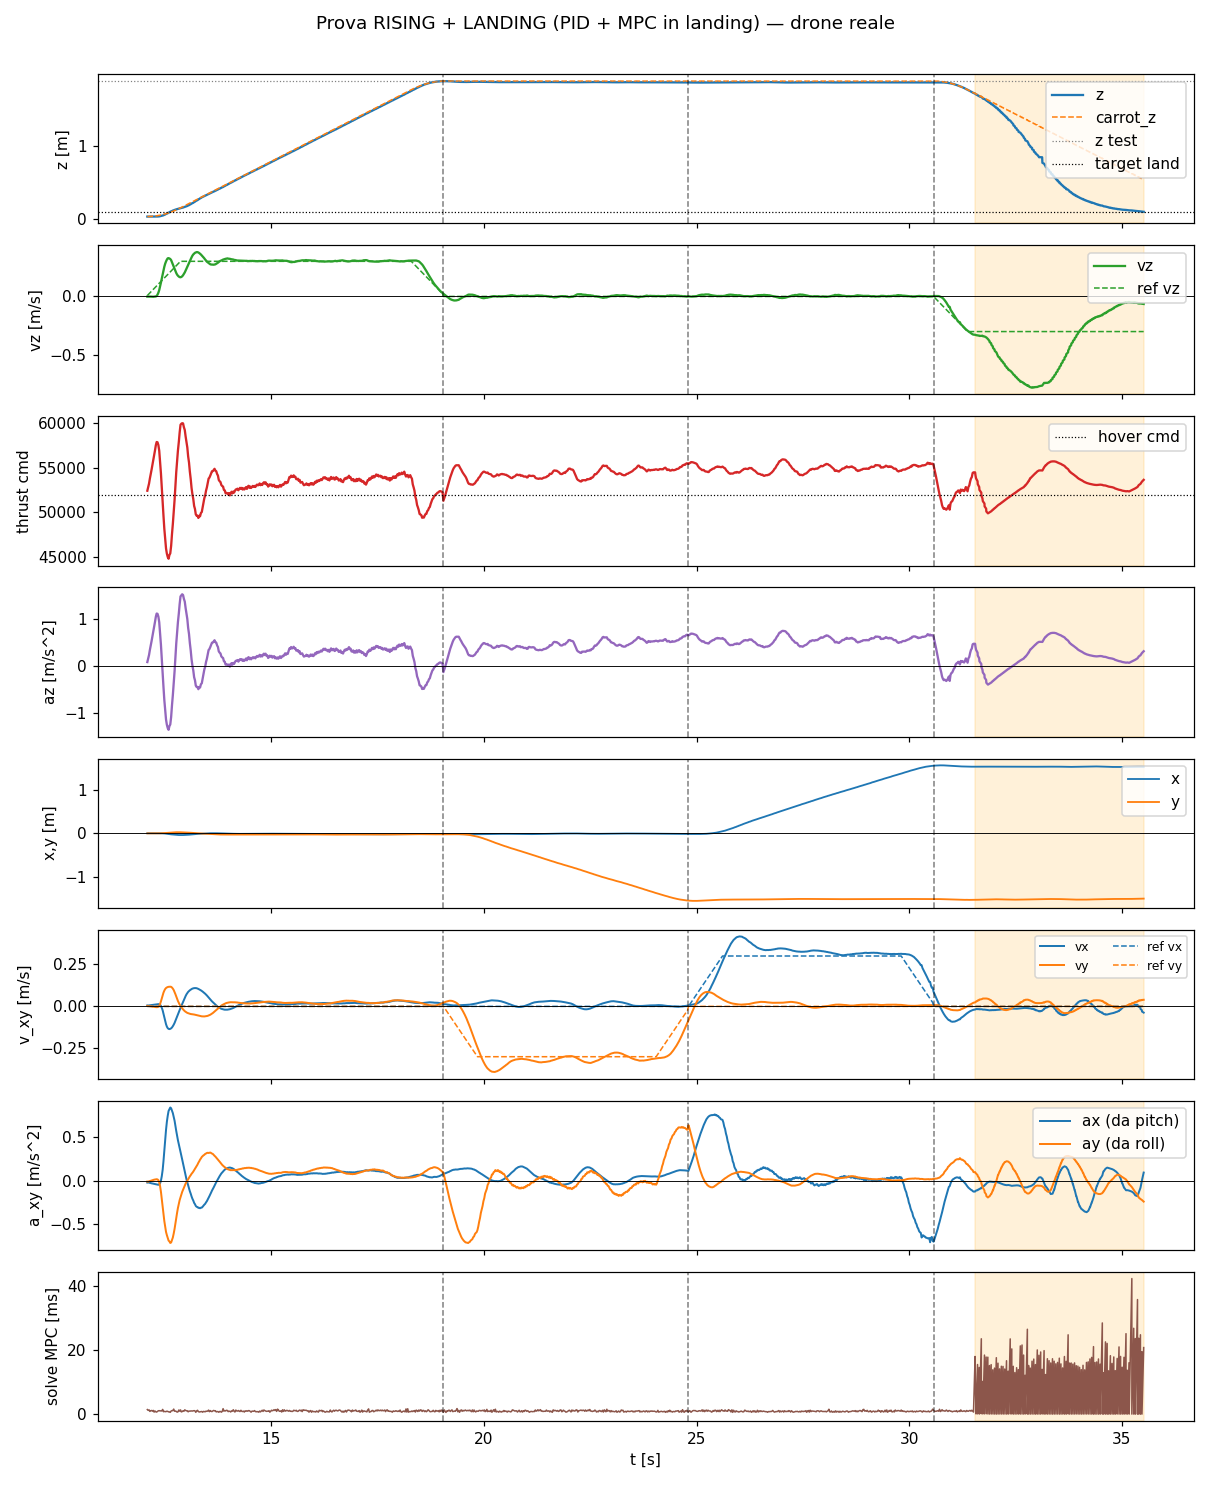

The table this chart was drawn from, first rows:
t, state, mode, x, y, z, vx, vy, vz, carrot_x, carrot_y, carrot_z, force, cmd, az, roll, pitch, solve_ms, ref_vx, ref_vy, ref_vz
12.09, rising, 0, 0.0002115, -0.00357, 0.03236, 0.005462, 0.002601, -0.001506, 0.0002115, -0.00357, 0.03244, 0.4951, 52408, 0.09144, 0.001051, -0.002207, 1.452, 0.0, 0.0, 0.007635
12.11, rising, 0, 0.0002058, -0.003567, 0.03236, 0.004932, 0.00277, -0.001363, 0.0002115, -0.00357, 0.03267, 0.4987, 52797, 0.1648, 0.001111, -0.001978, 1.198, 0.0, 0.0, 0.01511
12.13, rising, 0, 0.000212, -0.003572, 0.03236, 0.005731, 0.001898, -0.001608, 0.0002115, -0.00357, 0.03305, 0.5027, 53213, 0.2435, 0.0007551, -0.00228, 1.36, 0.0, 0.0, 0.02274
12.15, rising, 0, 0.0002175, -0.003571, 0.03237, 0.006506, 0.001003, -0.001639, 0.0002115, -0.00357, 0.03357, 0.5079, 53763, 0.3473, 0.0003941, -0.002567, 0.8786, 0.0, 0.0, 0.03009
12.17, rising, 0, 0.0002217, -0.003564, 0.03238, 0.007167, 6.352960917865857e-05, -0.001463, 0.0002115, -0.00357, 0.03425, 0.5124, 54244, 0.4382, 2.9527279828393462e-05, -0.002805, 1.072, 0.0, 0.0, 0.03765
12.19, rising, 0, 0.000205, -0.003568, 0.03237, 0.007908, -0.0007999, -0.00196, 0.0002115, -0.00357, 0.03508, 0.5175, 54778, 0.5391, -0.0003083, -0.003052, 1.175, 0.0, 0.0, 0.04515
12.21, rising, 0, 0.0002098, -0.003571, 0.03239, 0.008629, -0.001658, -0.001962, 0.0002115, -0.00357, 0.03606, 0.5224, 55301, 0.6379, -0.0006358, -0.003302, 0.9643, 0.0, 0.0, 0.05263
12.23, rising, 0, 0.0001817, -0.003591, 0.03241, 0.009202, -0.002491, -0.002865, 0.0002115, -0.00357, 0.03718, 0.528, 55891, 0.7494, -0.0009602, -0.003463, 1.19, 0.0, 0.0, 0.06011
12.25, rising, 0, 0.0001816, -0.003553, 0.03243, 0.009789, -0.003204, -0.001415, 0.0002115, -0.00357, 0.03845, 0.5326, 56377, 0.8412, -0.00119, -0.003654, 0.66, 0.0, 0.0, 0.06759
12.27, rising, 0, 0.0002076, -0.003519, 0.03245, 0.01047, -0.003902, -0.0007408, 0.0002115, -0.00357, 0.03992, 0.5379, 56940, 0.9476, -0.001414, -0.00389, 1.005, 0.0, 0.0, 0.07529
12.29, rising, 0, 0.0002171, -0.00351, 0.03248, 0.01119, -0.004426, -0.0002679, 0.0002115, -0.00357, 0.04148, 0.5433, 57510, 1.055, -0.001586, -0.004123, 0.7426, 0.0, 0.0, 0.08268
12.31, rising, 0, 0.0002231, -0.003503, 0.03263, 0.01198, -0.00481, 0.003981, 0.0002115, -0.00357, 0.04319, 0.5468, 57887, 1.126, -0.00171, -0.004392, 0.6664, 0.0, 0.0, 0.09012
12.33, rising, 0, 0.0001985, -0.003386, 0.03324, 0.01246, -0.004425, 0.01528, 0.0002115, -0.00357, 0.04506, 0.5465, 57852, 1.12, -0.001485, -0.004552, 0.891, 0.0, 0.0, 0.09759
12.35, rising, 0, 0.0001052, -0.003236, 0.03398, 0.01311, -0.002147, 0.03212, 0.0002115, -0.00357, 0.04711, 0.5435, 57538, 1.061, -0.0005448, -0.004747, 1.066, 0.0, 0.0, 0.1052
12.37, rising, 0, -9.180077904602513e-05, -0.003053, 0.03503, 0.01247, 0.003922, 0.05449, 0.0002115, -0.00357, 0.04929, 0.5375, 56900, 0.9401, 0.001844, -0.004415, 1.109, 0.0, 0.0, 0.1127
12.39, rising, 0, -0.000616, -0.002423, 0.03743, 0.00949, 0.01427, 0.08452, 0.0002115, -0.00357, 0.0516, 0.5261, 55696, 0.7125, 0.006298, -0.002978, 1.025, 0.0, 0.0, 0.1201
12.41, rising, 0, -0.001091, -0.001808, 0.0395, 0.002536, 0.02956, 0.1183, 0.0002115, -0.00357, 0.05409, 0.5136, 54365, 0.461, 0.01288, 2.6961791184998418e-05, 1.07, 0.0, 0.0, 0.1276
12.43, rising, 0, -0.00214, -0.0007878, 0.0435, -0.008185, 0.04763, 0.1531, 0.0002115, -0.00357, 0.0567, 0.4983, 52746, 0.1551, 0.02135, 0.005173, 1.009, 0.0, 0.0, 0.1351
12.45, rising, 0, -0.003156, 0.0001624, 0.04666, -0.02377, 0.06577, 0.1898, 0.0002115, -0.00357, 0.0595, 0.4834, 51170, -0.1426, 0.03031, 0.01262, 1.496, 0.0, 0.0, 0.1427
12.47, rising, 0, -0.00428, 0.001166, 0.0503, -0.04429, 0.0816, 0.2255, 0.0002115, -0.00357, 0.06243, 0.4686, 49609, -0.4374, 0.03889, 0.02274, 0.7862, 0.0, 0.0, 0.1502
12.49, rising, 0, -0.006383, 0.003027, 0.05651, -0.06577, 0.09377, 0.2536, 0.0002115, -0.00357, 0.06548, 0.4547, 48130, -0.7169, 0.0471, 0.03474, 0.8958, 0.0, 0.0, 0.1576
12.51, rising, 0, -0.008112, 0.004314, 0.06103, -0.08717, 0.1033, 0.2796, 0.0002115, -0.00357, 0.06874, 0.4442, 47022, -0.9262, 0.05368, 0.04676, 0.8049, 0.0, 0.0, 0.1652
12.53, rising, 0, -0.01092, 0.006495, 0.0683, -0.1061, 0.1091, 0.2987, 0.0002115, -0.00357, 0.07208, 0.4339, 45932, -1.132, 0.05973, 0.05922, 0.8171, 0.0, 0.0, 0.1726
12.55, rising, 0, -0.01292, 0.007843, 0.07334, -0.1208, 0.1127, 0.3145, 0.0002115, -0.00357, 0.07561, 0.4282, 45328, -1.246, 0.0635, 0.06874, 0.9407, 0.0, 0.0, 0.1801
12.57, rising, 0, -0.01518, 0.009412, 0.07857, -0.1298, 0.115, 0.3257, 0.0002115, -0.00357, 0.07931, 0.4247, 44963, -1.315, 0.06663, 0.07569, 0.8713, 0.0, 0.0, 0.1877
12.59, rising, 0, -0.0185, 0.01165, 0.08647, -0.1341, 0.1164, 0.3272, 0.0002115, -0.00357, 0.08311, 0.4229, 44764, -1.353, 0.06975, 0.08122, 0.7451, 0.0, 0.0, 0.1951
12.61, rising, 0, -0.02076, 0.01315, 0.09168, -0.1355, 0.117, 0.324, 0.0002115, -0.00357, 0.08711, 0.4268, 45185, -1.273, 0.0708, 0.08325, 0.703, 0.0, 0.0, 0.2026
12.63, rising, 0, -0.02402, 0.01527, 0.09926, -0.134, 0.1171, 0.3197, 0.0002115, -0.00357, 0.09124, 0.4285, 45365, -1.239, 0.07258, 0.08527, 0.5983, 0.0, 0.0, 0.2101
12.65, rising, 0, -0.02627, 0.0166, 0.104, -0.1308, 0.1161, 0.31, 0.0002115, -0.00357, 0.09553, 0.4366, 46216, -1.079, 0.07201, 0.0843, 1.006, 0.0, 0.0, 0.2177
12.67, rising, 0, -0.02819, 0.01787, 0.1087, -0.1257, 0.112, 0.2916, 0.0002115, -0.00357, 0.09993, 0.449, 47536, -0.8291, 0.06928, 0.08137, 1.119, 0.0, 0.0, 0.2251
12.69, rising, 0, -0.03112, 0.01949, 0.115, -0.1181, 0.1056, 0.273, 0.0002115, -0.00357, 0.1045, 0.4598, 48671, -0.6146, 0.06624, 0.07873, 1.105, 0.0, 0.0, 0.2326
12.71, rising, 0, -0.03279, 0.02043, 0.1189, -0.1092, 0.097, 0.2562, 0.0002115, -0.00357, 0.1092, 0.4727, 50036, -0.3568, 0.06156, 0.07419, 1.592, 0.0, 0.0, 0.2401
12.73, rising, 0, -0.03527, 0.02168, 0.1245, -0.09837, 0.08508, 0.2367, 0.0002115, -0.00357, 0.1144, 0.4856, 51405, -0.0982, 0.05601, 0.0698, 0.9358, 0.0, 0.0, 0.2481
12.75, rising, 0, -0.03664, 0.02225, 0.1279, -0.08614, 0.07278, 0.2165, 0.0002115, -0.00357, 0.1192, 0.5007, 53004, 0.204, 0.04982, 0.06389, 0.969, 0.0, 0.0, 0.2552
12.77, rising, 0, -0.03794, 0.02263, 0.131, -0.07281, 0.05859, 0.2003, 0.0002115, -0.00357, 0.1244, 0.5149, 54503, 0.4871, 0.0432, 0.05796, 0.8857, 0.0, 0.0, 0.2627
12.79, rising, 0, -0.03947, 0.02298, 0.1355, -0.05907, 0.04529, 0.1867, 0.0002115, -0.00357, 0.1297, 0.5262, 55702, 0.7136, 0.03746, 0.05264, 0.6617, 0.0, 0.0, 0.2701
12.81, rising, 0, -0.04031, 0.02312, 0.1383, -0.04583, 0.03208, 0.1771, 0.0002115, -0.00357, 0.1351, 0.5377, 56919, 0.9435, 0.03183, 0.04721, 0.728, 0.0, 0.0, 0.2776
12.83, rising, 0, -0.04127, 0.02301, 0.1424, -0.03296, 0.02105, 0.1698, 0.0002115, -0.00357, 0.1408, 0.547, 57902, 1.129, 0.02716, 0.0424, 1.312, 0.0, 0.0, 0.2852
12.85, rising, 0, -0.04172, 0.02266, 0.145, -0.02082, 0.01057, 0.1652, 0.0002115, -0.00357, 0.1465, 0.5568, 58941, 1.326, 0.02266, 0.03761, 0.9611, 0.0, 0.0, 0.2926
12.87, rising, 0, -0.04195, 0.02244, 0.1477, -0.009276, 0.002352, 0.1638, 0.0002115, -0.00357, 0.1525, 0.5651, 59819, 1.491, 0.01925, 0.03313, 1.35, 0.0, 0.0, 0.3
12.89, rising, 0, -0.04199, 0.02171, 0.1517, 0.002177, -0.00489, 0.1664, 0.0002115, -0.00357, 0.1585, 0.5662, 59935, 1.513, 0.01614, 0.02905, 0.7284, 0.0, 0.0, 0.3
12.91, rising, 0, -0.04175, 0.02104, 0.1544, 0.01377, -0.01222, 0.1721, 0.0002115, -0.00357, 0.1645, 0.5674, 60000, 1.537, 0.01305, 0.02473, 0.8247, 0.0, 0.0, 0.3
12.93, rising, 0, -0.04142, 0.02041, 0.1574, 0.02589, -0.01813, 0.1812, 0.0002115, -0.00357, 0.1705, 0.5665, 59974, 1.521, 0.01054, 0.02026, 1.068, 0.0, 0.0, 0.3
12.95, rising, 0, -0.0407, 0.01942, 0.162, 0.03817, -0.02338, 0.1925, 0.0002115, -0.00357, 0.1765, 0.5625, 59543, 1.439, 0.008037, 0.01553, 0.9136, 0.0, 0.0, 0.3
12.97, rising, 0, -0.04005, 0.01863, 0.1653, 0.05026, -0.02868, 0.2052, 0.0002115, -0.00357, 0.1825, 0.5595, 59234, 1.381, 0.005615, 0.01082, 1.362, 0.0, 0.0, 0.3
12.99, rising, 0, -0.03878, 0.01737, 0.1708, 0.06157, -0.03253, 0.2202, 0.0002115, -0.00357, 0.1884, 0.5527, 58505, 1.243, 0.003385, 0.005939, 1.174, 0.0, 0.0, 0.3
13.01, rising, 0, -0.03786, 0.01654, 0.1747, 0.07151, -0.03571, 0.237, 0.0002115, -0.00357, 0.1945, 0.547, 57902, 1.129, 0.001647, 0.001694, 1.057, 0.0, 0.0, 0.3
13.03, rising, 0, -0.03685, 0.0157, 0.1789, 0.07954, -0.03887, 0.2536, 0.0002115, -0.00357, 0.2005, 0.541, 57270, 1.01, -0.0001219, -0.002, 1.079, 0.0, 0.0, 0.3
13.05, rising, 0, -0.03503, 0.01428, 0.1855, 0.08612, -0.04082, 0.2707, 0.0002115, -0.00357, 0.2065, 0.5316, 56273, 0.8216, -0.001927, -0.005886, 0.7522, 0.0, 0.0, 0.3
13.07, rising, 0, -0.03381, 0.01341, 0.1903, 0.09145, -0.04303, 0.2871, 0.0002115, -0.00357, 0.2125, 0.525, 55577, 0.6901, -0.00346, -0.008913, 0.9995, 0.0, 0.0, 0.3
13.09, rising, 0, -0.03182, 0.01196, 0.1978, 0.09586, -0.0442, 0.3029, 0.0002115, -0.00357, 0.2185, 0.5153, 54548, 0.4957, -0.005099, -0.01234, 0.9478, 0.0, 0.0, 0.3
13.11, rising, 0, -0.03041, 0.0111, 0.203, 0.09959, -0.0457, 0.3203, 0.0002115, -0.00357, 0.2245, 0.5075, 53723, 0.3398, -0.006449, -0.01511, 1.012, 0.0, 0.0, 0.3
13.13, rising, 0, -0.02833, 0.009571, 0.2113, 0.1028, -0.04636, 0.3338, 0.0002115, -0.00357, 0.2304, 0.498, 52716, 0.1496, -0.008063, -0.01836, 1.02, 0.0, 0.0, 0.3
13.15, rising, 0, -0.02681, 0.008602, 0.217, 0.1058, -0.04705, 0.3481, 0.0002115, -0.00357, 0.2365, 0.4912, 52003, 0.01481, -0.009248, -0.02108, 0.9886, 0.0, 0.0, 0.3
13.17, rising, 0, -0.02542, 0.007573, 0.2228, 0.1075, -0.04811, 0.3584, 0.0002115, -0.00357, 0.2425, 0.4863, 51484, -0.08322, -0.01062, -0.02313, 1.052, 0.0, 0.0, 0.3
13.19, rising, 0, -0.02314, 0.006055, 0.2318, 0.1087, -0.04867, 0.3661, 0.0002115, -0.00357, 0.2485, 0.4789, 50701, -0.2312, -0.01229, -0.02587, 1.12, 0.0, 0.0, 0.3
13.21, rising, 0, -0.02172, 0.005019, 0.2379, 0.109, -0.04989, 0.3725, 0.0002115, -0.00357, 0.2545, 0.4757, 50354, -0.2967, -0.01376, -0.02741, 1.037, 0.0, 0.0, 0.3
13.23, rising, 0, -0.01958, 0.003392, 0.2471, 0.1088, -0.05076, 0.3759, 0.0002115, -0.00357, 0.2604, 0.4699, 49748, -0.4113, -0.01568, -0.02947, 0.5919, 0.0, 0.0, 0.3
13.25, rising, 0, -0.01808, 0.002311, 0.2532, 0.108, -0.05189, 0.3787, 0.0002115, -0.00357, 0.2665, 0.4685, 49594, -0.4403, -0.01714, -0.0305, 1.047, 0.0, 0.0, 0.3
13.27, rising, 0, -0.0168, 0.001165, 0.2594, 0.1061, -0.05364, 0.3782, 0.0002115, -0.00357, 0.2725, 0.4686, 49604, -0.4385, -0.01886, -0.03076, 1.227, 0.0, 0.0, 0.3
... 1,110 more rows
